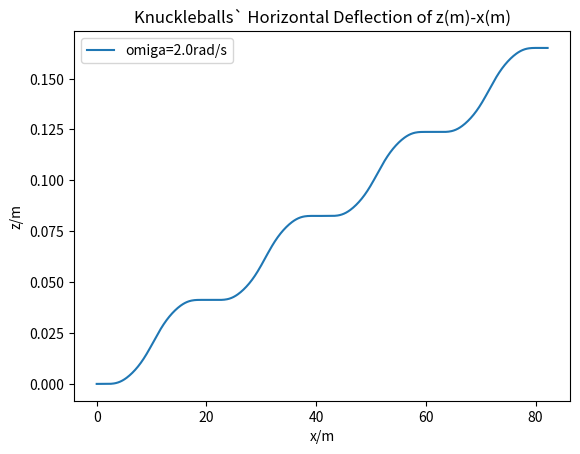

Here is the Python script that generated this plot:
# -*- coding: utf-8 -*-
"""
Created on Wed Oct 18 14:47:17 2017

@author: hp
"""

import math
import matplotlib.pyplot as plt
theta=30
theta_radians=math.radians(theta)
alerfa=0
omiga=2.0
v=30
g=9.8
vx=v*math.cos(theta_radians)
vy=v*math.sin(theta_radians)
vz=0
x=0
y=1.5
z=0
t=0
X=[0]
Y=[0]
Z=[0]
h=0.005
while t<500:
    x=x+vx*h
    y=y+vy*h
    z=z+vz*h
    t=t+h
    X.append(x)
    Y.append(y)
    Z.append(z)
    v=math.pow((vx*vx+vy*vy),0.5)
    vz=vz+(0.5*(math.sin(4*alerfa)-0.25*math.sin(8*alerfa)+0.08*math.sin(12*alerfa)-0.025*math.sin(16*alerfa)*g))*h
    vx=vx-(0.0039+0.0058/(1+math.exp((v-35)/5)))*h
    vy=vy-g*h
    alerfa=alerfa+omiga*h
    if y<0:
        break
plt.plot(X,Z,label='omiga=2.0rad/s')
#plt.plot(X,Y,label='y')
plt.xlabel('x/m')
plt.ylabel('z/m')
plt.title('Knuckleballs` Horizontal Deflection of z(m)-x(m)')
plt.legend()
plt.show()